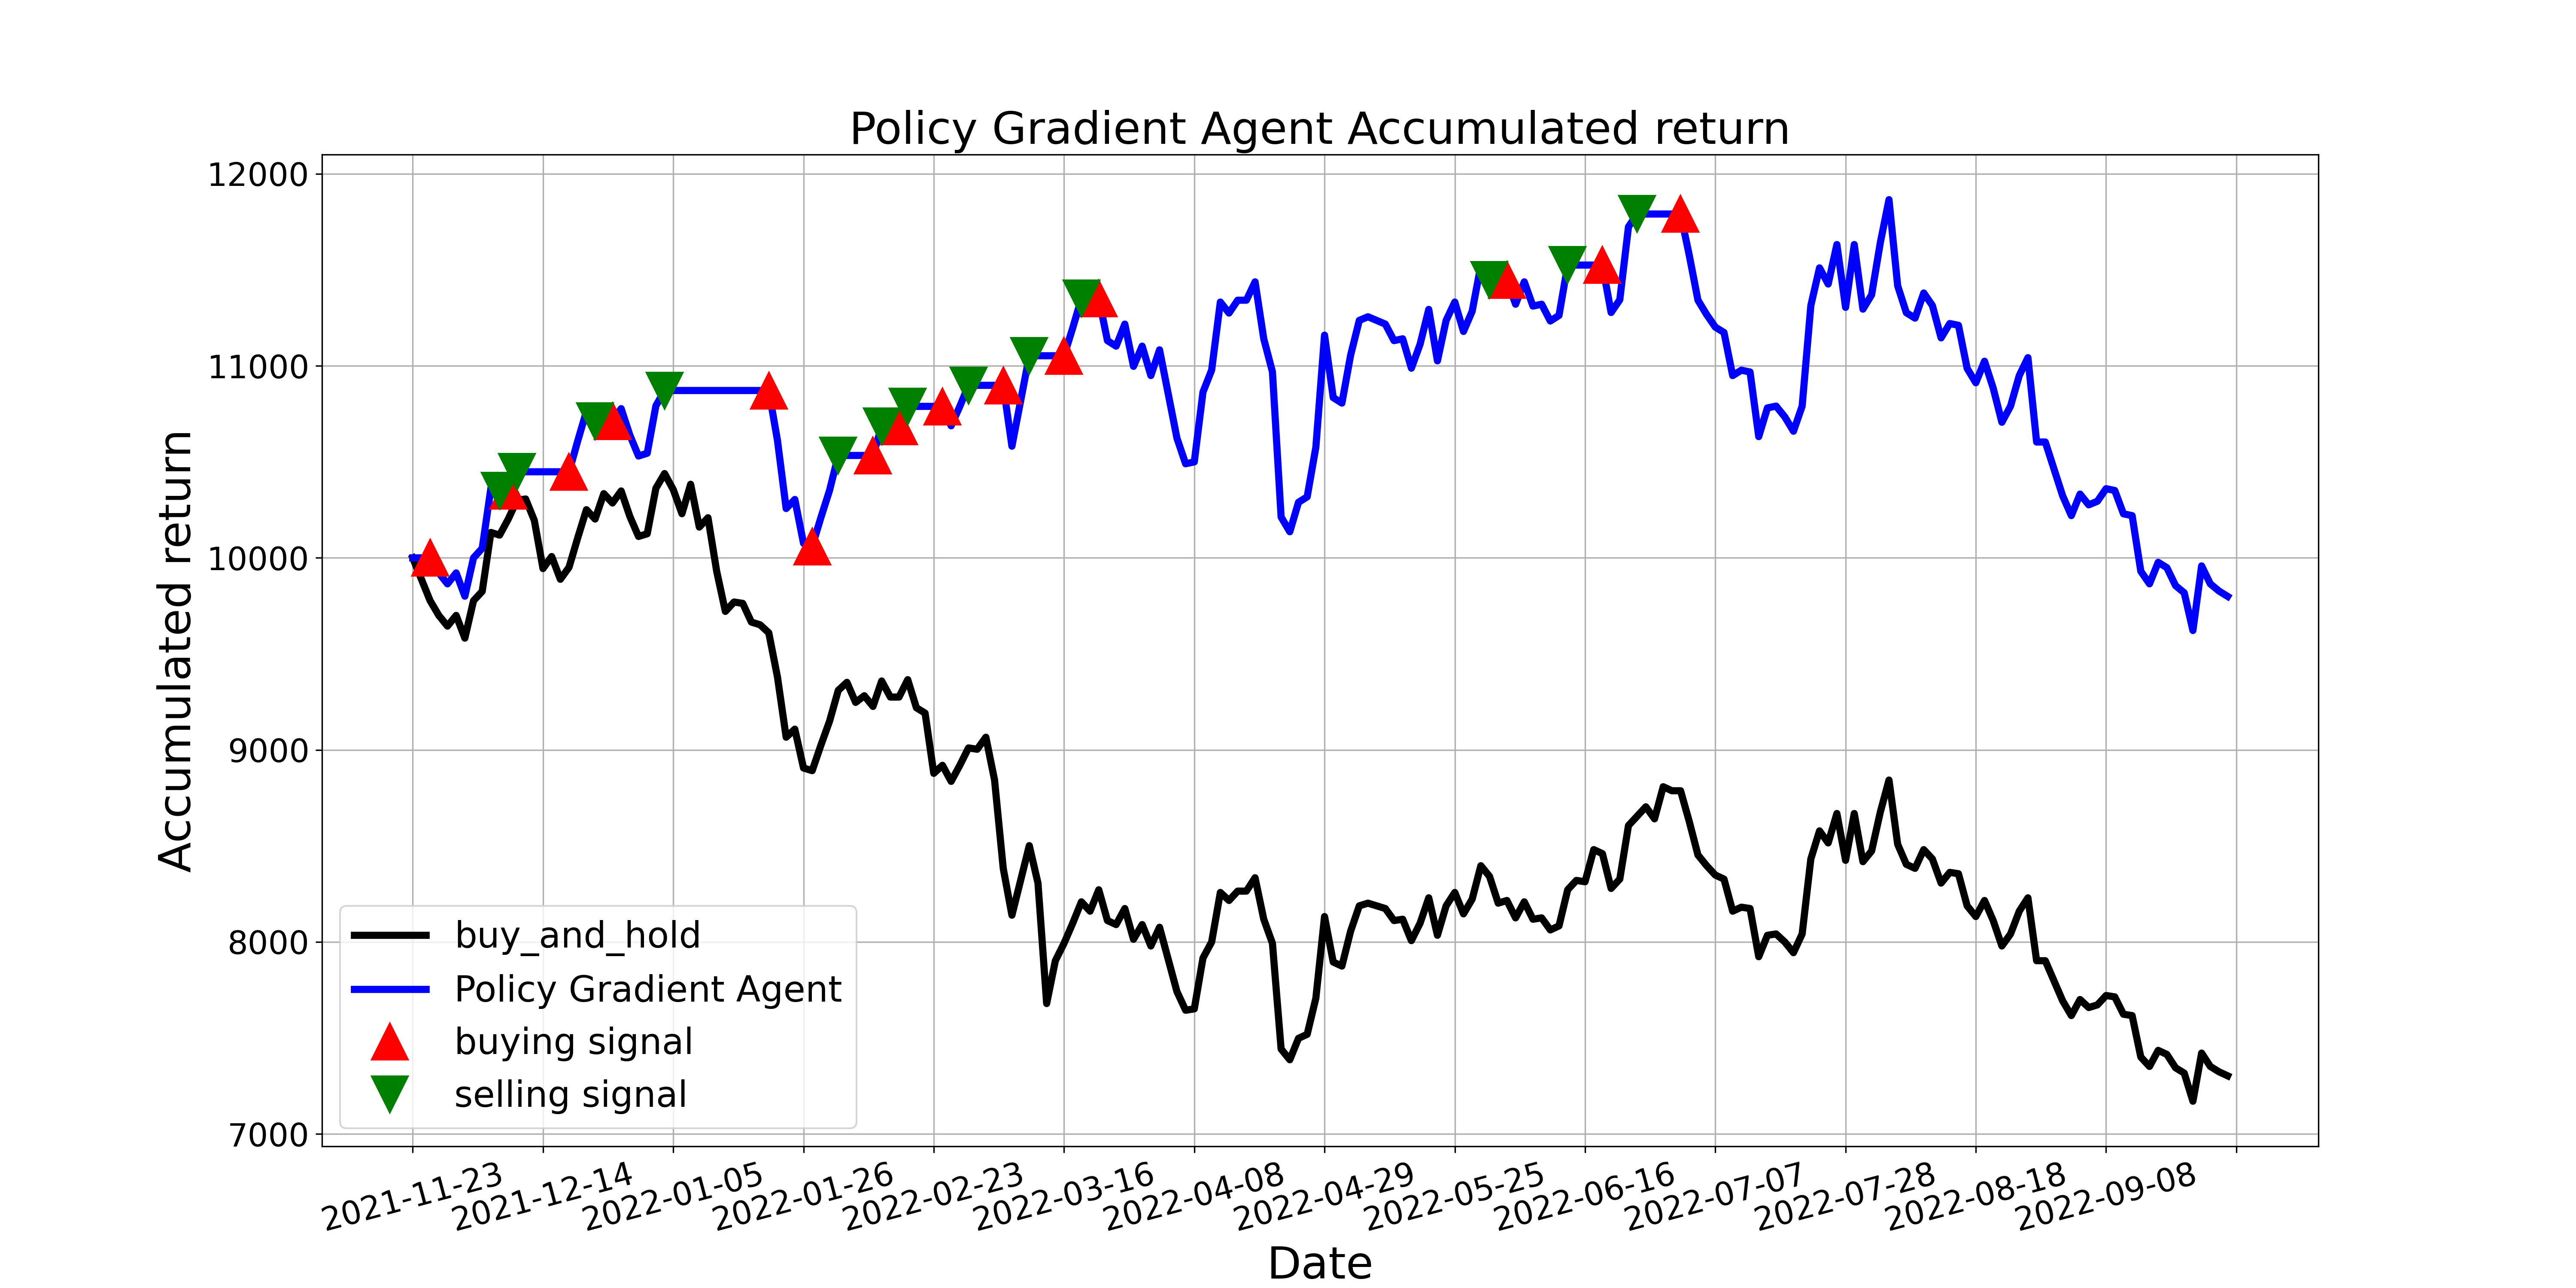

The table this chart was drawn from, first rows:
, tradeDate, B&H, action, operation, return
0, 2021-11-23, 10000, 2, 0, 10000
1, 2021-11-24, 9888, 0, 0, 10000
2, 2021-11-25, 9777, 1, 1, 10000
3, 2021-11-26, 9700, 2, 0, 9922
4, 2021-11-29, 9645, 1, 0, 9865
5, 2021-11-30, 9700, 2, 0, 9922
6, 2021-12-01, 9582, 0, 0, 9800
7, 2021-12-02, 9777, 2, 0, 10000
8, 2021-12-03, 9826, 0, 0, 10050
9, 2021-12-06, 10132, 1, 0, 10364
10, 2021-12-07, 10118, 2, 2, 10349
11, 2021-12-08, 10202, 1, 1, 10349
12, 2021-12-09, 10300, 2, 2, 10448
13, 2021-12-10, 10307, 0, 0, 10448
14, 2021-12-13, 10195, 2, 0, 10448
15, 2021-12-14, 9944, 0, 0, 10448
16, 2021-12-15, 10007, 2, 0, 10448
17, 2021-12-16, 9888, 0, 0, 10448
18, 2021-12-17, 9951, 1, 1, 10448
19, 2021-12-20, 10105, 0, 0, 10609
20, 2021-12-21, 10251, 1, 0, 10763
21, 2021-12-22, 10202, 2, 2, 10712
22, 2021-12-23, 10335, 0, 0, 10712
23, 2021-12-24, 10286, 1, 1, 10712
24, 2021-12-27, 10348, 0, 0, 10777
25, 2021-12-28, 10216, 1, 0, 10639
26, 2021-12-29, 10112, 0, 0, 10530
27, 2021-12-30, 10125, 2, 0, 10545
28, 2021-12-31, 10362, 0, 0, 10792
29, 2022-01-04, 10439, 2, 2, 10872
30, 2022-01-05, 10355, 0, 0, 10872
31, 2022-01-06, 10230, 2, 0, 10872
32, 2022-01-07, 10383, 0, 0, 10872
33, 2022-01-10, 10160, 2, 0, 10872
34, 2022-01-11, 10209, 0, 0, 10872
35, 2022-01-12, 9930, 2, 0, 10872
36, 2022-01-13, 9721, 0, 0, 10872
37, 2022-01-14, 9770, 2, 0, 10872
38, 2022-01-17, 9763, 0, 0, 10872
39, 2022-01-18, 9665, 2, 0, 10872
40, 2022-01-19, 9652, 0, 0, 10872
41, 2022-01-20, 9610, 1, 1, 10872
42, 2022-01-21, 9380, 0, 0, 10612
43, 2022-01-24, 9066, 1, 0, 10257
44, 2022-01-25, 9108, 2, 0, 10304
45, 2022-01-26, 8906, 0, 0, 10076
46, 2022-01-27, 8892, 1, 1, 10060
47, 2022-01-28, 9024, 0, 0, 10210
48, 2022-02-07, 9150, 1, 0, 10352
49, 2022-02-08, 9310, 2, 2, 10533
50, 2022-02-09, 9352, 0, 0, 10533
51, 2022-02-10, 9247, 2, 0, 10533
52, 2022-02-11, 9282, 0, 0, 10533
53, 2022-02-14, 9226, 1, 1, 10533
54, 2022-02-15, 9359, 2, 2, 10685
55, 2022-02-16, 9275, 0, 0, 10685
56, 2022-02-17, 9275, 1, 1, 10685
57, 2022-02-18, 9366, 2, 2, 10789
58, 2022-02-21, 9219, 0, 0, 10789
59, 2022-02-22, 9191, 2, 0, 10789
... 150 more rows
